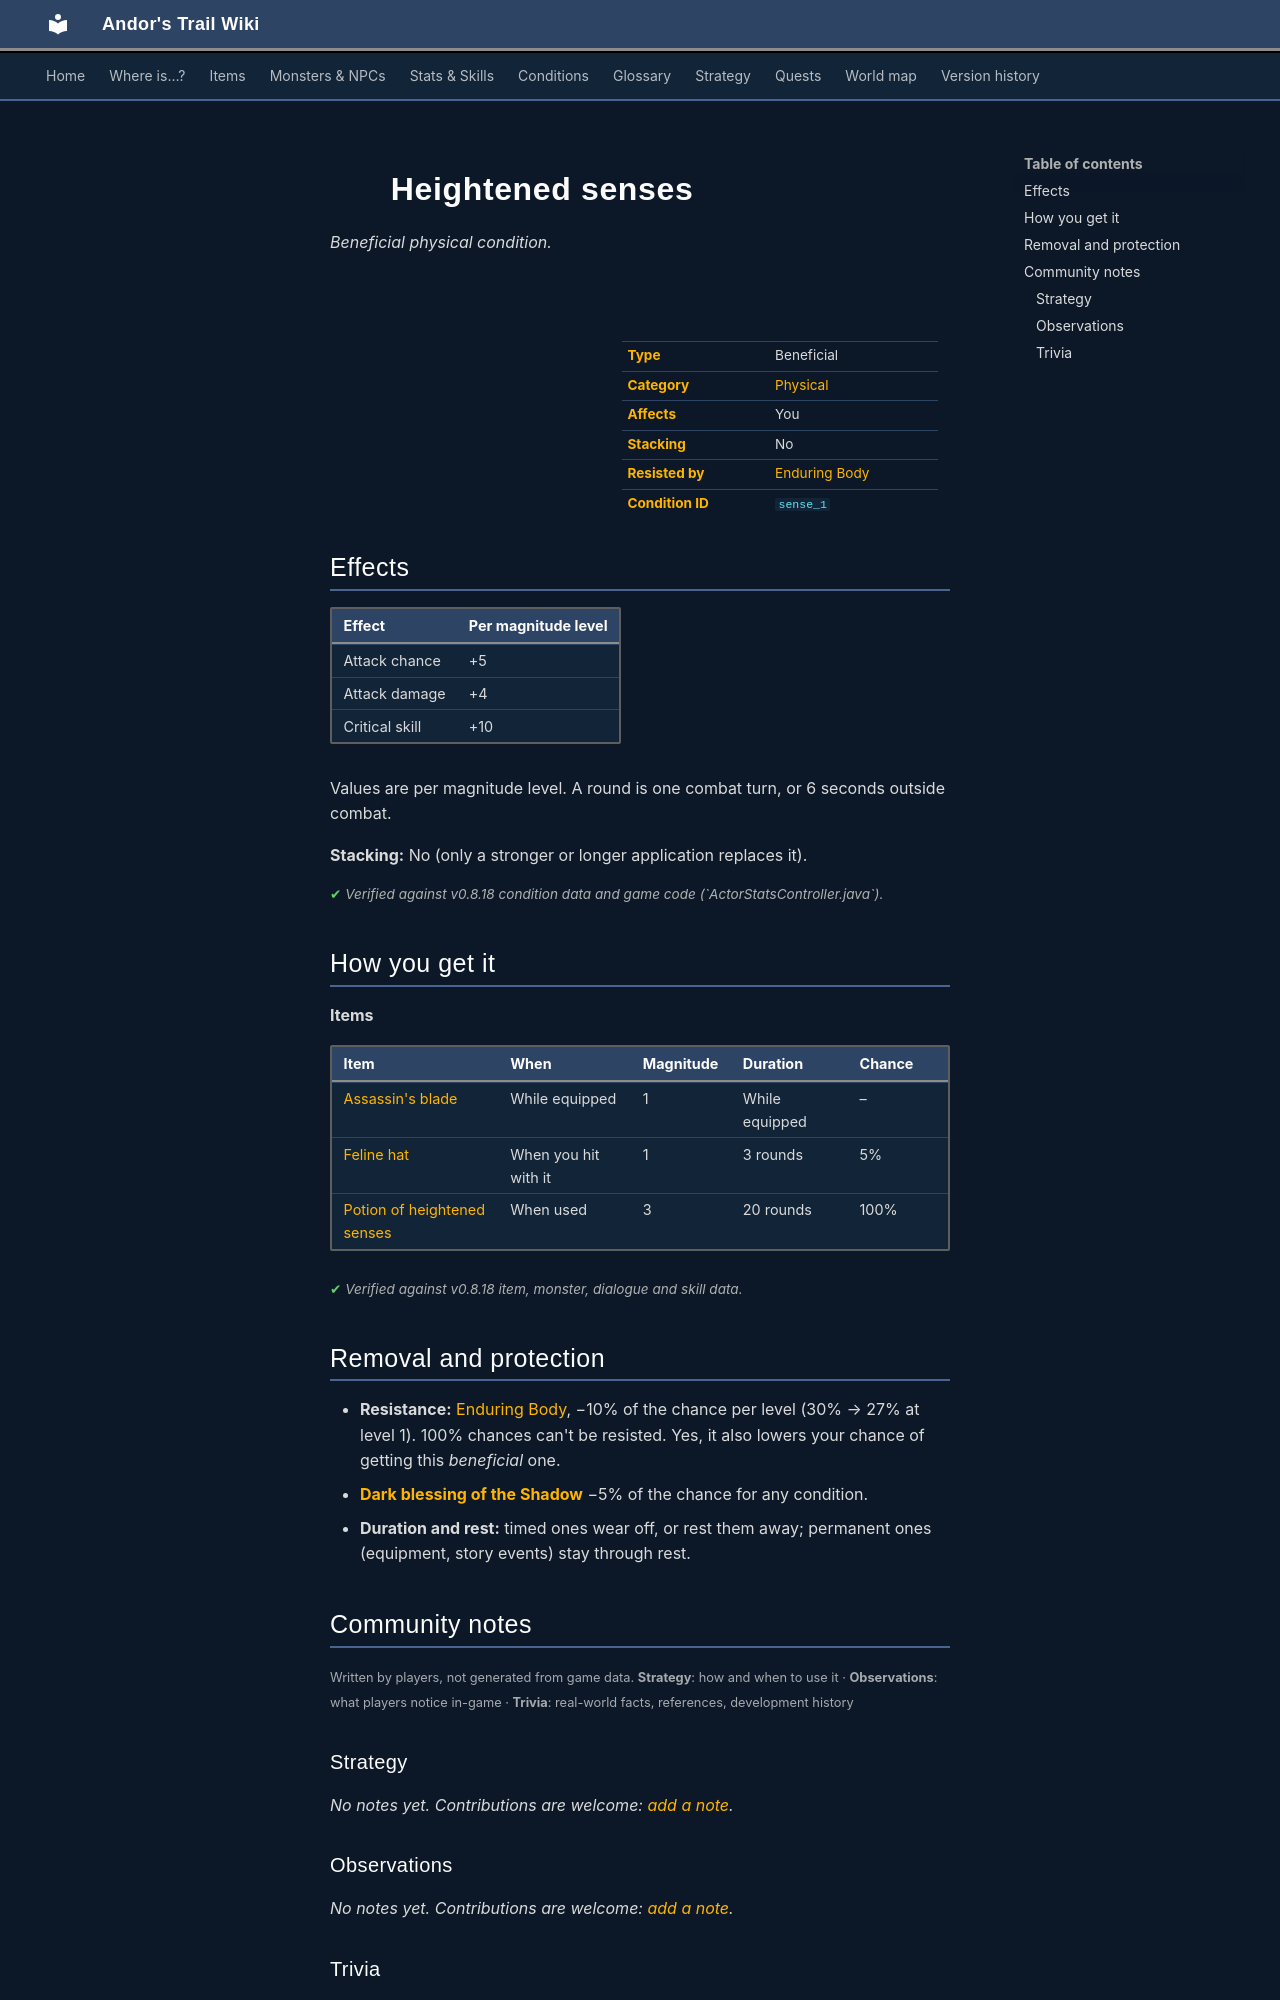

repository: asdfghjkl628/Andor-s-Trail-Wikiiii · page: conditions/sense_1/index.html · generator: mkdocs

---
description: "Heightened senses is a beneficial physical condition in Andor's Trail: attack chance +5, damage +4, critical skill +10. Caused by: items."
---

# ![](../assets/icons/conditions/actorconditions_1_44.png){ .sprite } Heightened senses

*Beneficial physical condition.*

<div class="infobox" markdown>

<p class="ib-img"><img class="sprite" src="../../assets/icons/conditions/actorconditions_1_44.png" alt=""></p>

| | |
|---|---|
| **Type** | Beneficial |
| **Category** | [Physical](index.md#categories-and-resistance) |
| **Affects** | You |
| **Stacking** | No |
| **Resisted by** | [Enduring Body](../skills/resistancePhysical.md) |
| **Condition ID** | `sense_1` |

</div>

## Effects

| Effect | Per magnitude level |
|---|---|
| Attack chance | +5 |
| Attack damage | +4 |
| Critical skill | +10 |

Values are per magnitude level. A round is one combat turn, or 6 seconds outside combat.

**Stacking:** No (only a stronger or longer application replaces it).


<p class="verified">Verified against v0.8.18 condition data and game code (`ActorStatsController.java`).</p>

## How you get it

**Items**

| Item | When | Magnitude | Duration | Chance |
|---|---|---|---|---|
| [Assassin's blade](../items/dagger_assassin.md) | While equipped | 1 | While equipped | – |
| [Feline hat](../items/feline_hat.md) | When you hit with it | 1 | 3 rounds | 5% |
| [Potion of heightened senses](../items/pot_senses.md) | When used | 3 | 20 rounds | 100% |


<p class="verified">Verified against v0.8.18 item, monster, dialogue and skill data.</p>

## Removal and protection

- **Resistance:** [Enduring Body](../skills/resistancePhysical.md), −10% of the chance per level (30% → 27% at level 1). 100% chances can't be resisted. Yes, it also lowers your chance of getting this *beneficial* one.
- **[Dark blessing of the Shadow](../skills/shadowBless.md)** −5% of the chance for any condition.
- **Duration and rest:** timed ones wear off, or rest them away; permanent ones (equipment, story events) stay through rest.


## Community notes

<small>Written by players, not generated from game data. **Strategy**: how and when to use it · **Observations**: what players notice in-game · **Trivia**: real-world facts, references, development history</small>

### Strategy

*No notes yet. Contributions are welcome: [add a note](https://github.com/asdfghjkl628/Andor-s-Trail-Wikiiii/new/main/notes/conditions?filename=sense_1.md&value=%23%23%20Strategy%0A%0A%3C%21--%20how%20and%20when%20to%20use%20it%20--%3E%0A%0A%23%23%20Observations%0A%0A%3C%21--%20what%20players%20notice%20in-game%20--%3E%0A%0A%23%23%20Trivia%0A%0A%3C%21--%20real-world%20facts%2C%20references%2C%20development%20history%20--%3E%0A).*

### Observations

*No notes yet. Contributions are welcome: [add a note](https://github.com/asdfghjkl628/Andor-s-Trail-Wikiiii/new/main/notes/conditions?filename=sense_1.md&value=%23%23%20Strategy%0A%0A%3C%21--%20how%20and%20when%20to%20use%20it%20--%3E%0A%0A%23%23%20Observations%0A%0A%3C%21--%20what%20players%20notice%20in-game%20--%3E%0A%0A%23%23%20Trivia%0A%0A%3C%21--%20real-world%20facts%2C%20references%2C%20development%20history%20--%3E%0A).*
